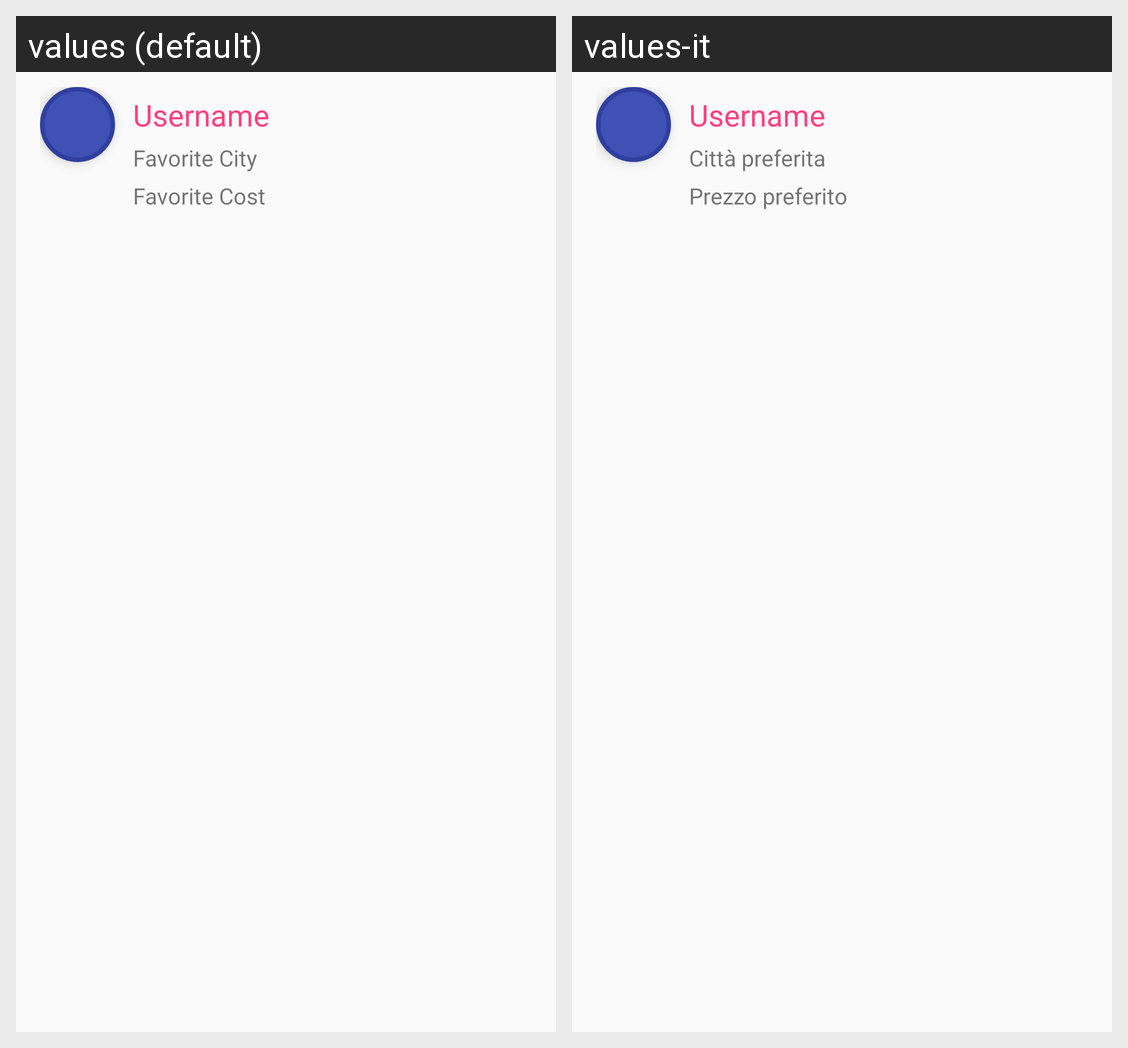

The same Android screen rendered under two of its app's locales, left to right. List the strings drawn on it with the default value and each locale's translation.
Android screen res/layout/fragment_helper_row.xml rendered under 2 locales, left to right: values (default), values-it. Device: Nexus 5 (rendered at 1080×1920; each locale shown at half size, 540×960, under a caption strip naming it); theme AppTheme.
Strings drawn on this screen, with the default value and each locale's value (text and hints the layout hard-codes, and strings that could not be matched under every locale, appear in the picture but are not listed):

username
  values: Username
  values-it: Username

favorite_city
  values: Favorite City
  values-it: Città preferita

favorite_cost
  values: Favorite Cost
  values-it: Prezzo preferito
